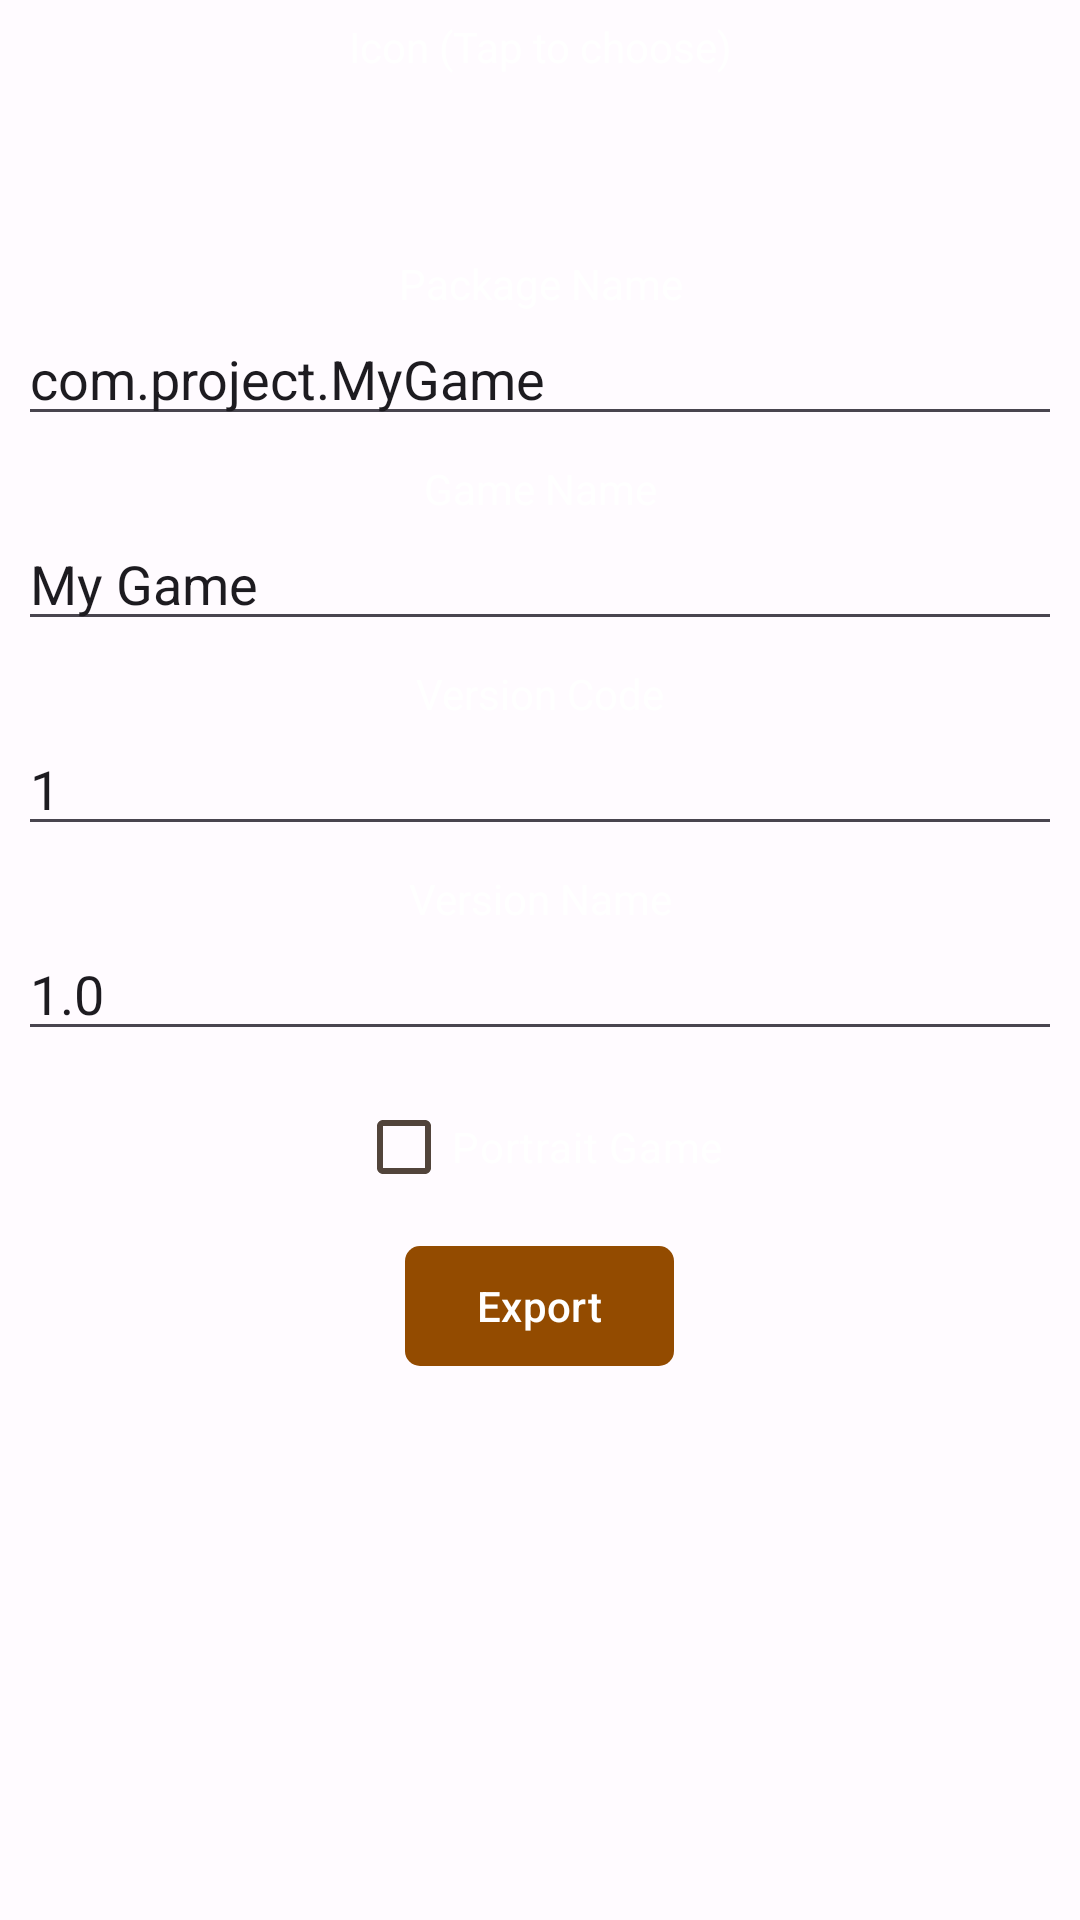

This screen was rendered from an Android layout file. Write that file and the resources it references.
<!-- AndroidManifest.xml: application theme AppTheme -->
<!-- res/layout/export_dialog.xml -->
<LinearLayout xmlns:android="http://schemas.android.com/apk/res/android"
    xmlns:app="http://schemas.android.com/apk/res-auto"
    android:layout_width="match_parent"
    android:layout_height="match_parent"
    android:orientation="vertical">
	<ScrollView
		android:layout_height="match_parent"
		android:layout_width="match_parent"
		
		>
	<LinearLayout
		android:layout_height="match_parent"
		android:layout_width="match_parent"
		android:orientation="vertical"
		android:gravity="center"
		android:padding="6dp"
		>
	<TextView
		android:layout_height="wrap_content"
		android:layout_width="match_parent"
		android:gravity="center"
		android:text="@string/icon_tap"
		android:textColor="@color/text_color"
		/>
	<ImageView
		android:layout_height="60dp"
		android:layout_width="60dp"
		android:id="@+id/icon"
		android:src="@drawable/icon"/>
	<TextView
		android:layout_height="wrap_content"
		android:layout_width="match_parent"
		android:gravity="center"
		android:text="@string/package_name"
		android:textColor="@color/text_color"
		/>
	<com.google.android.material.textfield.TextInputEditText
		android:layout_height="wrap_content"
		android:layout_width="match_parent"
		android:text="com.project.MyGame"
		android:hint="@string/package_name"
		android:focusable="true"
		android:maxLines="1"
		android:imeOptions="actionNext"
		android:layout_marginBottom="8dp"
		android:id="@+id/package_name"/>
	<TextView
	android:layout_height="wrap_content"
	android:layout_width="match_parent"
	android:gravity="center"
	android:text="@string/game_name"
	android:textColor="@color/text_color"
	/>
	<com.google.android.material.textfield.TextInputEditText
		android:layout_height="wrap_content"
		android:layout_width="match_parent"
		android:text="My Game"
		android:hint="@string/game_name"
		android:focusable="true"
		android:maxLines="1"
		android:imeOptions="actionNext"
		android:layout_marginBottom="8dp"
		android:id="@+id/name"/>
	<TextView
	android:layout_height="wrap_content"
	android:layout_width="match_parent"
	android:gravity="center"
	android:text="@string/version_code"
	android:textColor="@color/text_color"
	/>
	<com.google.android.material.textfield.TextInputEditText
	android:layout_height="wrap_content"
	android:layout_width="match_parent"
	android:text="1"
	android:hint="@string/version_code"
	android:focusable="true"
	android:inputType="numberSigned"
	android:maxLines="1"
	android:imeOptions="actionNext"
	android:layout_marginBottom="8dp"
	android:id="@+id/version"/>
	<TextView
	android:layout_height="wrap_content"
	android:layout_width="match_parent"
	android:gravity="center"
	android:text="@string/version_name"
	android:textColor="@color/text_color"
	/>
	<com.google.android.material.textfield.TextInputEditText
	android:layout_height="wrap_content"
	android:layout_width="match_parent"
	android:text="1.0"
	android:hint="@string/version_name"
	android:focusable="true"
	android:maxLines="1"
	android:imeOptions="actionDone"
	android:layout_marginBottom="8dp"
	android:id="@+id/version_name"/>
	<androidx.appcompat.widget.AppCompatCheckBox
		android:layout_height="wrap_content"
		android:layout_width="wrap_content"
		android:text="@string/portrait_game"
		android:textColor="@color/text_color"
		android:layout_marginBottom="5dp"
		android:id="@+id/portrait"/>
	<com.google.android.material.button.MaterialButton
		android:layout_height="wrap_content"
		android:layout_width="wrap_content"
		android:text="@string/export"
		app:cornerRadius="5dp"
		android:id="@+id/export"/>
	</LinearLayout>
	</ScrollView>
</LinearLayout>
<!-- resources referenced by this layout -->
<resources>
  <color name="text_color">#FFFFFF</color>
  <string name="export">Export</string>
  <string name="game_name">Game Name</string>
  <string name="icon_tap">Icon (Tap to choose)</string>
  <string name="package_name">Package Name</string>
  <string name="portrait_game">Portrait Game</string>
  <string name="version_code">Version Code</string>
  <string name="version_name">Version Name</string>
  <color name="md_theme_light_primary">#934B00</color>
  <color name="md_theme_light_onPrimary">#FFFFFF</color>
  <color name="md_theme_light_primaryContainer">#FFDCC5</color>
  <color name="md_theme_light_onPrimaryContainer">#301400</color>
  <color name="md_theme_light_secondary">#755945</color>
  <color name="md_theme_light_onSecondary">#FFFFFF</color>
  <color name="md_theme_light_secondaryContainer">#FFDCC5</color>
  <color name="md_theme_light_onSecondaryContainer">#2A1708</color>
  <color name="md_theme_light_tertiary">#5E6135</color>
  <color name="md_theme_light_onTertiary">#FFFFFF</color>
  <color name="md_theme_light_tertiaryContainer">#E3E6AF</color>
  <color name="md_theme_light_onTertiaryContainer">#1B1D00</color>
  <color name="md_theme_light_error">#BA1A1A</color>
  <color name="md_theme_light_errorContainer">#FFDAD6</color>
  <color name="md_theme_light_onError">#FFFFFF</color>
  <color name="md_theme_light_onErrorContainer">#410002</color>
  <color name="md_theme_light_background">#FFFBFF</color>
  <color name="md_theme_light_onBackground">#201A17</color>
  <color name="md_theme_light_surface">#FFFBFF</color>
  <color name="md_theme_light_onSurface">#201A17</color>
  <color name="md_theme_light_surfaceVariant">#F3DFD2</color>
  <color name="md_theme_light_onSurfaceVariant">#52443B</color>
  <color name="md_theme_light_outline">#84746A</color>
  <color name="md_theme_light_inverseOnSurface">#FBEEE8</color>
  <color name="md_theme_light_inverseSurface">#362F2B</color>
  <color name="md_theme_light_inversePrimary">#FFB781</color>
</resources>
